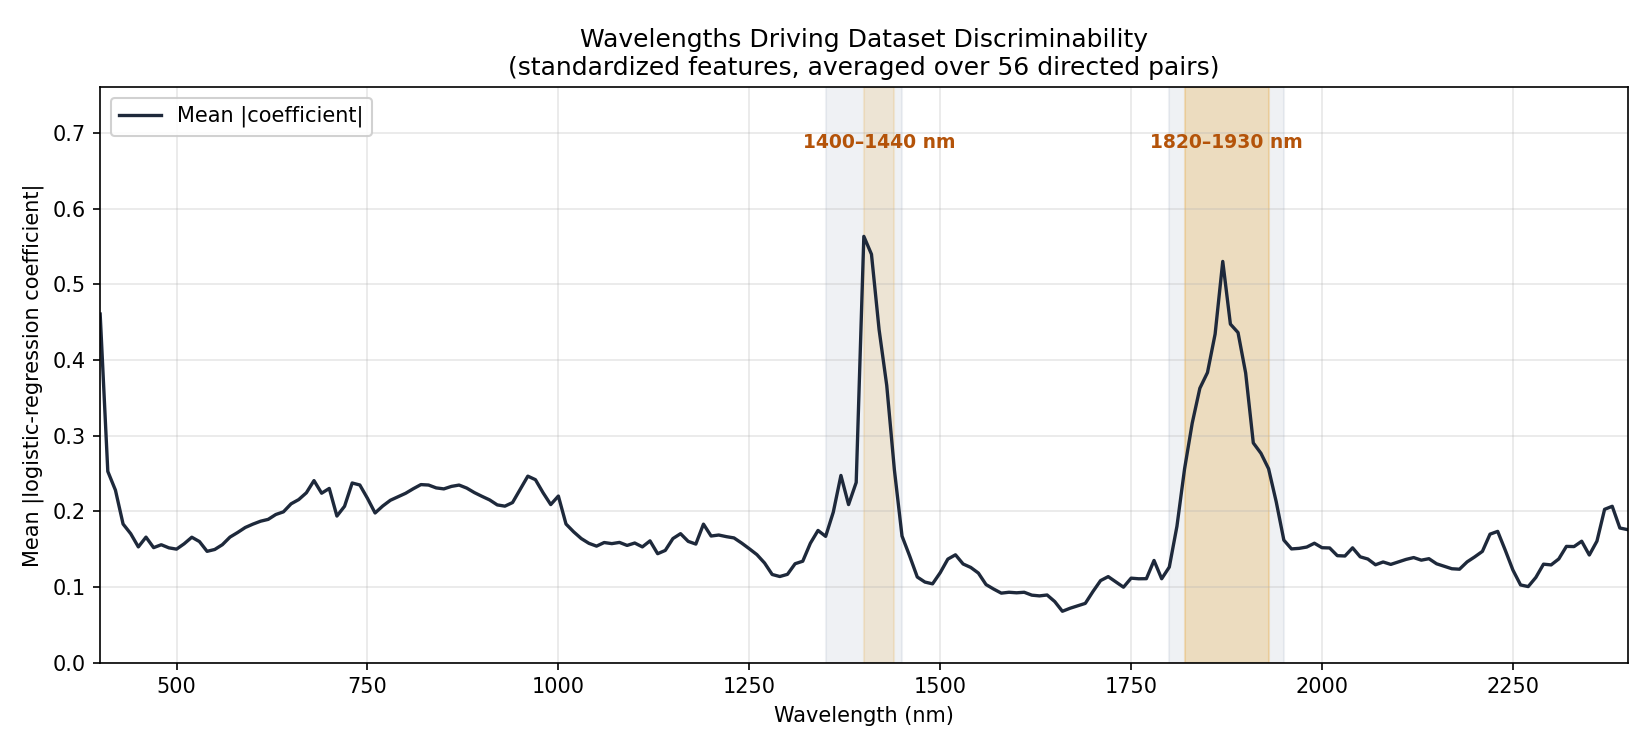

The file beside this chart, header and first rows:
wavelength_nm, mean_abs_coef
400.0, 0.4609
410.0, 0.2528
420.0, 0.228
430.0, 0.1832
440.0, 0.1704
450.0, 0.153
460.0, 0.1659
470.0, 0.152
480.0, 0.1558
490.0, 0.1517
500.0, 0.15
510.0, 0.1571
520.0, 0.1658
530.0, 0.16
540.0, 0.1471
550.0, 0.1496
560.0, 0.1559
570.0, 0.1659
580.0, 0.172
590.0, 0.1787
600.0, 0.1831
610.0, 0.1869
620.0, 0.1894
630.0, 0.1958
640.0, 0.1994
650.0, 0.21
660.0, 0.2156
670.0, 0.2245
680.0, 0.2407
690.0, 0.224
700.0, 0.2303
710.0, 0.1938
720.0, 0.2067
730.0, 0.2375
740.0, 0.2349
750.0, 0.2172
760.0, 0.1978
770.0, 0.2071
780.0, 0.2146
790.0, 0.2193
800.0, 0.2239
810.0, 0.2299
820.0, 0.2354
830.0, 0.2348
840.0, 0.231
850.0, 0.2297
860.0, 0.233
870.0, 0.2348
880.0, 0.2308
890.0, 0.2248
900.0, 0.2198
910.0, 0.2151
920.0, 0.2085
930.0, 0.2069
940.0, 0.2116
950.0, 0.2292
960.0, 0.2466
970.0, 0.2418
980.0, 0.2246
990.0, 0.209
... 141 more rows
